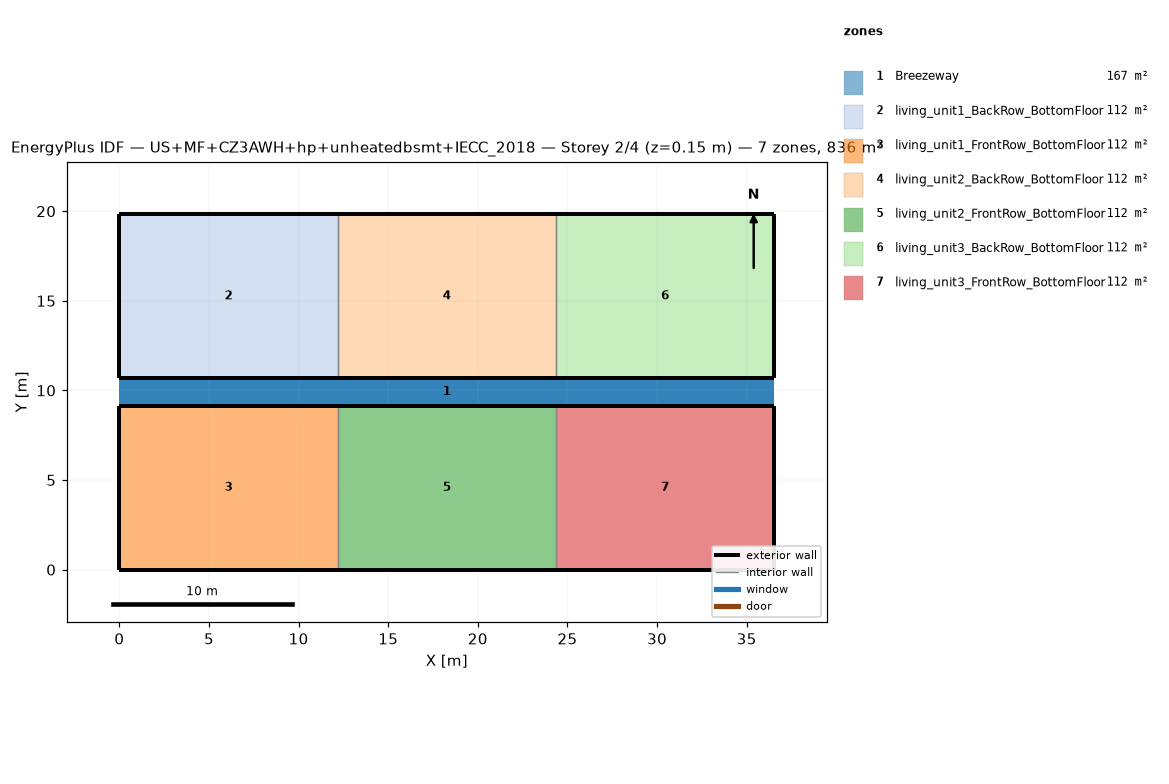
=== STOREY PLAN SPEC (per zone: floor XY polygon, exterior-wall plan segments, windows/doors) ===
zone 1: Breezeway  (167.0 m²)
  floor: (36.54, 9.16) (0.00, 9.16) (0.00, 10.68) (36.54, 10.68)
  floor: (36.54, 9.16) (0.00, 9.16) (0.00, 10.68) (36.54, 10.68)
  floor: (36.54, 9.16) (0.00, 9.16) (0.00, 10.68) (36.54, 10.68)
zone 2: living_unit1_BackRow_BottomFloor  (111.5 m²)
  floor: (12.18, 10.68) (0.00, 10.68) (0.00, 19.84) (12.18, 19.84)
  exterior wall: (0.00, 10.68) – (12.18, 10.68)  [12.2 m]
  exterior wall: (12.18, 19.84) – (0.00, 19.84)  [12.2 m]
  exterior wall: (0.00, 19.84) – (0.00, 10.68)  [9.2 m]
  interior walls: 1
zone 3: living_unit1_FrontRow_BottomFloor  (111.5 m²)
  floor: (12.18, 0.00) (0.00, 0.00) (0.00, 9.16) (12.18, 9.16)
  exterior wall: (0.00, 0.00) – (12.18, 0.00)  [12.2 m]
  exterior wall: (12.18, 9.16) – (0.00, 9.16)  [12.2 m]
  exterior wall: (0.00, 9.16) – (0.00, 0.00)  [9.2 m]
  interior walls: 1
zone 4: living_unit2_BackRow_BottomFloor  (111.5 m²)
  floor: (24.36, 10.68) (12.18, 10.68) (12.18, 19.84) (24.36, 19.84)
  exterior wall: (12.18, 10.68) – (24.36, 10.68)  [12.2 m]
  exterior wall: (24.36, 19.84) – (12.18, 19.84)  [12.2 m]
  interior walls: 2
zone 5: living_unit2_FrontRow_BottomFloor  (111.5 m²)
  floor: (24.36, 0.00) (12.18, 0.00) (12.18, 9.16) (24.36, 9.16)
  exterior wall: (12.18, 0.00) – (24.36, 0.00)  [12.2 m]
  exterior wall: (24.36, 9.16) – (12.18, 9.16)  [12.2 m]
  interior walls: 2
zone 6: living_unit3_BackRow_BottomFloor  (111.5 m²)
  floor: (36.54, 10.68) (24.36, 10.68) (24.36, 19.84) (36.54, 19.84)
  exterior wall: (24.36, 10.68) – (36.54, 10.68)  [12.2 m]
  exterior wall: (36.54, 10.68) – (36.54, 19.84)  [9.2 m]
  exterior wall: (36.54, 19.84) – (24.36, 19.84)  [12.2 m]
  interior walls: 1
zone 7: living_unit3_FrontRow_BottomFloor  (111.5 m²)
  floor: (36.54, 0.00) (24.36, 0.00) (24.36, 9.16) (36.54, 9.16)
  exterior wall: (24.36, 0.00) – (36.54, 0.00)  [12.2 m]
  exterior wall: (36.54, 0.00) – (36.54, 9.16)  [9.2 m]
  exterior wall: (36.54, 9.16) – (24.36, 9.16)  [12.2 m]
  interior walls: 1

=== DERIVED (storey summary) ===
Building: US+MF+CZ3AWH+hp+unheatedbsmt+IECC_2018
Storey: 2 of 4  (floor level z = 0.15 m)
Storey gross floor area: 836.2 m²
Zones on this storey: 7
  - Breezeway: floor 167.0 m²
  - living_unit1_BackRow_BottomFloor: floor 111.5 m²; exterior wall 33.5 m (86.9 m²); WWR 0.0%
  - living_unit1_FrontRow_BottomFloor: floor 111.5 m²; exterior wall 33.5 m (86.9 m²); WWR 0.0%
  - living_unit2_BackRow_BottomFloor: floor 111.5 m²; exterior wall 24.4 m (63.1 m²); WWR 0.0%
  - living_unit2_FrontRow_BottomFloor: floor 111.5 m²; exterior wall 24.4 m (63.1 m²); WWR 0.0%
  - living_unit3_BackRow_BottomFloor: floor 111.5 m²; exterior wall 33.5 m (86.9 m²); WWR 0.0%
  - living_unit3_FrontRow_BottomFloor: floor 111.5 m²; exterior wall 33.5 m (86.9 m²); WWR 0.0%
Zone adjacency (shared interzone walls):
  - living_unit1_BackRow_BottomFloor ↔ living_unit2_BackRow_BottomFloor
  - living_unit1_FrontRow_BottomFloor ↔ living_unit2_FrontRow_BottomFloor
  - living_unit2_BackRow_BottomFloor ↔ living_unit3_BackRow_BottomFloor
  - living_unit2_FrontRow_BottomFloor ↔ living_unit3_FrontRow_BottomFloor